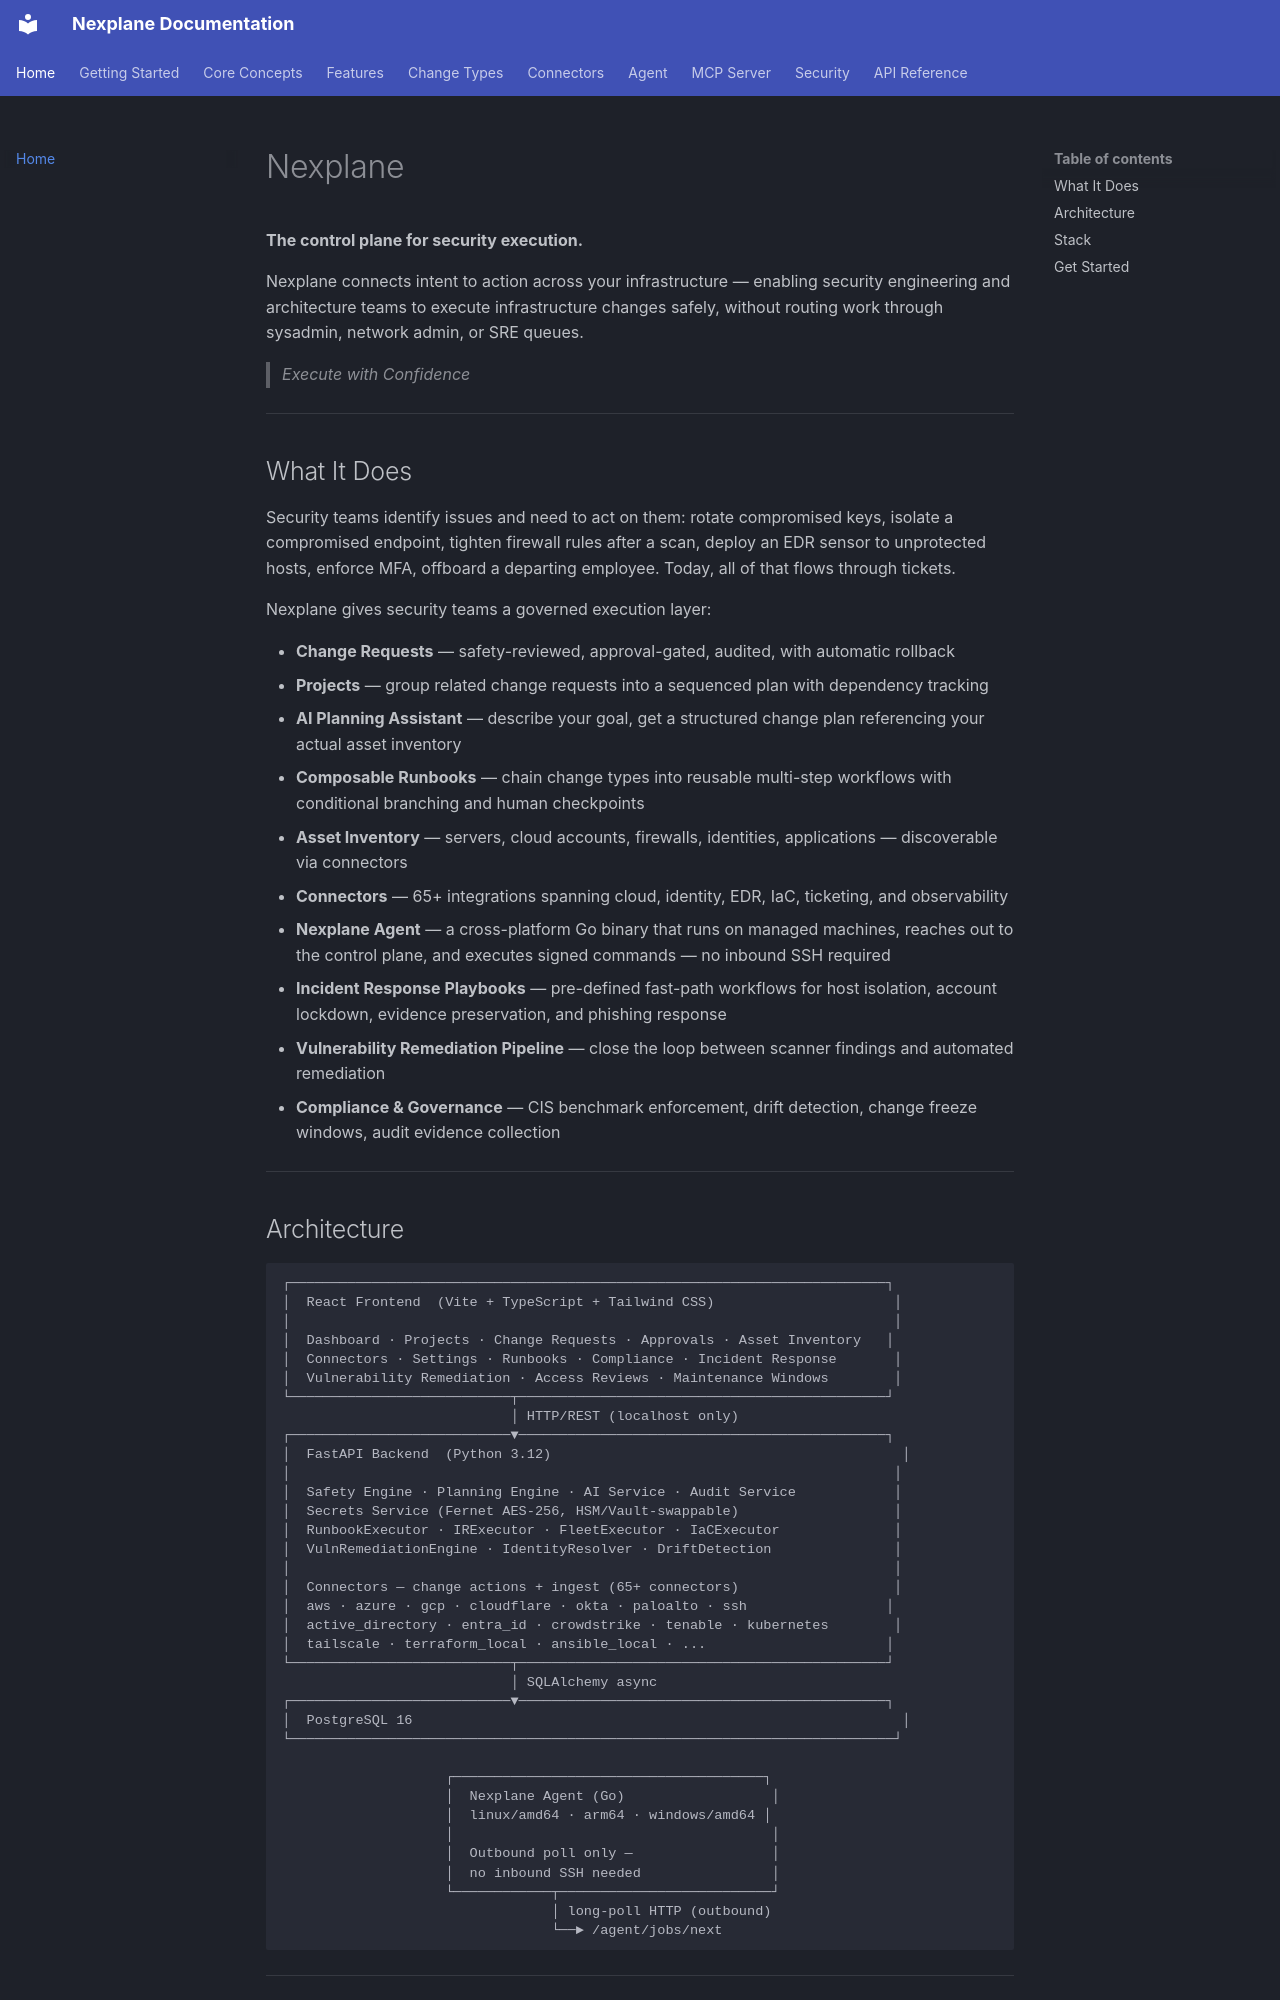

repository: youbetyourballs/nexplane-docs · page: index.html · generator: mkdocs

# Nexplane

**The control plane for security execution.**

Nexplane connects intent to action across your infrastructure — enabling security engineering and architecture teams to execute infrastructure changes safely, without routing work through sysadmin, network admin, or SRE queues.

> *Execute with Confidence*

---

## What It Does

Security teams identify issues and need to act on them: rotate compromised keys, isolate a compromised endpoint, tighten firewall rules after a scan, deploy an EDR sensor to unprotected hosts, enforce MFA, offboard a departing employee. Today, all of that flows through tickets.

Nexplane gives security teams a governed execution layer:

- **Change Requests** — safety-reviewed, approval-gated, audited, with automatic rollback
- **Projects** — group related change requests into a sequenced plan with dependency tracking
- **AI Planning Assistant** — describe your goal, get a structured change plan referencing your actual asset inventory
- **Composable Runbooks** — chain change types into reusable multi-step workflows with conditional branching and human checkpoints
- **Asset Inventory** — servers, cloud accounts, firewalls, identities, applications — discoverable via connectors
- **Connectors** — 65+ integrations spanning cloud, identity, EDR, IaC, ticketing, and observability
- **Nexplane Agent** — a cross-platform Go binary that runs on managed machines, reaches out to the control plane, and executes signed commands — no inbound SSH required
- **Incident Response Playbooks** — pre-defined fast-path workflows for host isolation, account lockdown, evidence preservation, and phishing response
- **Vulnerability Remediation Pipeline** — close the loop between scanner findings and automated remediation
- **Compliance & Governance** — CIS benchmark enforcement, drift detection, change freeze windows, audit evidence collection

---
